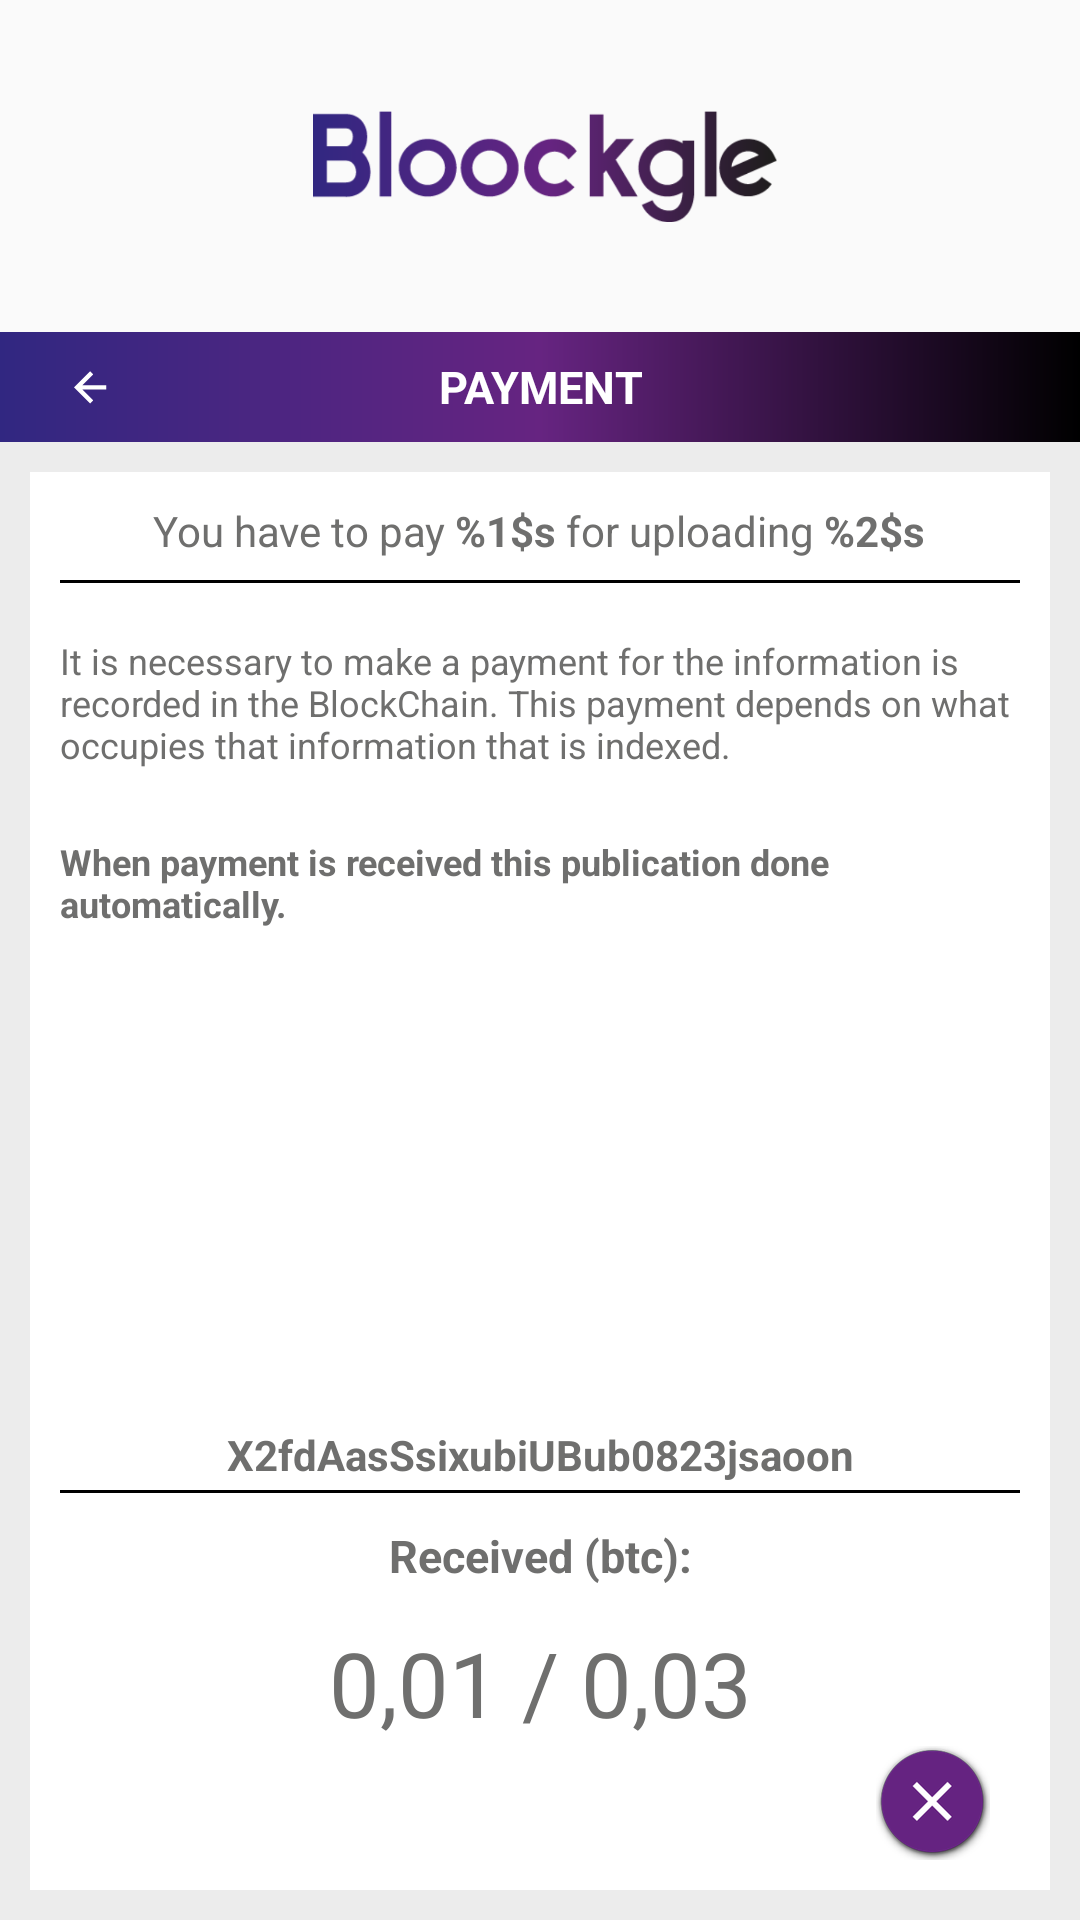

The Android layout XML behind this screen, and the referenced resources:
<!-- AndroidManifest.xml: application theme AppTheme -->
<!-- res/layout/payment_activity.xml -->
<?xml version="1.0" encoding="utf-8"?>
<LinearLayout xmlns:android="http://schemas.android.com/apk/res/android"
    android:orientation="vertical"
    android:layout_width="match_parent"
    android:layout_height="match_parent">

    <LinearLayout
        android:layout_width="match_parent"
        android:layout_height="0dp"
        android:layout_weight="1"
        android:orientation="vertical">

            <ImageView
                android:layout_width="match_parent"
                android:layout_height="0dp"
                android:src="@drawable/header"
                android:layout_weight="0.18"
                android:orientation="vertical"
                android:paddingLeft="80dp"
                android:paddingRight="80dp" />

        <LinearLayout
            android:layout_width="match_parent"
            android:layout_height="0dp"
            android:layout_weight="0.06"
            android:orientation="horizontal"
            android:background="@drawable/gradient_background">

            <ImageButton
                android:background="@color/transparent_color"
                android:id="@+id/arrawpayment"
                android:layout_width="0dp"
                android:layout_height="match_parent"
                android:layout_gravity="center_vertical"
                android:layout_weight="0.15"
                android:src="@drawable/ic_arrow_back"/>

            <TextView
                android:layout_width="0dp"
                android:layout_height="match_parent"
                android:layout_weight="0.60"
                android:layout_gravity="center"
                android:gravity="center"
                android:text="PAYMENT"
                android:textColor="#ffffff"
                android:textStyle="bold"
                android:textSize="15sp"/>

            <View
                android:layout_width="0dp"
                android:layout_height="match_parent"
                android:layout_gravity="center_vertical"
                android:layout_weight="0.15"
                android:src="#662481"/>

        </LinearLayout>

        <LinearLayout
            android:layout_width="match_parent"
            android:layout_height="0dp"
            android:layout_weight="0.8"
            android:orientation="vertical"
            android:padding="10dp"
            android:background="#ececec">

            <LinearLayout
                android:layout_width="match_parent"
                android:layout_height="match_parent"
                android:orientation="vertical"
                android:padding="10dp"
                android:background="#ffffff">

                <LinearLayout
                    android:layout_width="match_parent"
                    android:layout_height="0dp"
                    android:layout_weight="1"
                    android:orientation="vertical">

                    <LinearLayout
                        android:layout_width="match_parent"
                        android:layout_height="0dp"
                        android:layout_weight="0.02"
                        android:orientation="horizontal"
                        android:gravity="center_horizontal">

                        <TextView
                            android:id="@+id/to_pay"
                            android:layout_width="wrap_content"
                            android:layout_height="wrap_content"
                            android:text="@string/you_have_to_pay"
                            android:textSize="14sp"
                            android:textColor="#6F6F6E"/>

                    </LinearLayout>

                    <View
                        android:layout_width="match_parent"
                        android:layout_marginTop="2dp"
                        android:layout_height="1dp"
                        android:background="#000000"/>

                    <LinearLayout
                        android:layout_width="match_parent"
                        android:layout_height="0dp"
                        android:layout_weight="0.1"
                        android:orientation="vertical">

                        <TextView
                            android:id="@+id/tv3"
                            android:layout_width="wrap_content"
                            android:layout_height="0dp"
                            android:layout_weight="0.02"
                            android:gravity="left|center"
                            android:textColor="#6F6F6E"
                            android:textSize="12sp"
                            android:text="@string/textview"/>

                        <TextView
                            android:id="@+id/textonegrita"
                            android:layout_width="wrap_content"
                            android:layout_height="0dp"
                            android:layout_weight="0.010"
                            android:textStyle="bold"
                            android:gravity="left|center"
                            android:textSize="12sp"
                            android:textColor="#6F6F6E"
                            android:text="@string/textview1"/>

                    </LinearLayout>

                    <LinearLayout
                        android:layout_width="match_parent"
                        android:layout_height="0dp"
                        android:layout_weight="0.15"
                        android:orientation="vertical">

                        <ImageView
                            android:id="@+id/qrCode"
                            android:layout_width="match_parent"
                            android:layout_height="0dp"
                            android:layout_weight="0.12"
                            android:layout_gravity="center"/>


                        <TextView
                            android:id="@+id/address"
                            android:layout_width="match_parent"
                            android:layout_height="0dp"
                            android:layout_weight="0.02"
                            android:gravity="center|bottom"
                            android:textStyle="bold"
                            android:textColor="#6F6F6E"
                            android:textSize="14dp"
                            android:text="@string/textview2"/>

                    </LinearLayout>


                    <View
                        android:layout_width="match_parent"
                        android:layout_height="1dp"
                        android:layout_marginTop="2dp"
                        android:background="#000000"/>

                    <LinearLayout
                        android:layout_width="match_parent"
                        android:layout_height="0dp"
                        android:layout_weight="0.07"
                        android:orientation="vertical">

                        <TextView
                            android:id="@+id/receibedbtc"
                            android:layout_width="match_parent"
                            android:layout_height="0dp"
                            android:layout_weight="0.1"
                            android:textSize="15sp"
                            android:gravity="center"
                            android:textStyle="bold"
                            android:textColor="#6F6F6E"
                            android:text="@string/textview3"/>

                        <TextView
                            android:id="@+id/coinsreceived"
                            android:layout_width="match_parent"
                            android:layout_height="0dp"
                            android:layout_weight="0.1"
                            android:textColor="#6F6F6E"
                            android:textSize="30sp"
                            android:gravity="center"
                            android:text="@string/textview4"/>

                    </LinearLayout>

                    <ImageButton
                        android:id="@+id/btncancel"
                        android:layout_width="wrap_content"
                        android:layout_height="wrap_content"
                        android:layout_marginRight="10dp"
                        android:layout_gravity="right"
                        android:background="@drawable/cancel"/>


                </LinearLayout>
            </LinearLayout>
        </LinearLayout>
    </LinearLayout>
</LinearLayout>
<!-- resources referenced by this layout -->
<resources>
  <color name="transparent_color">#00000000</color>
  <!-- drawable cancel: png bitmap (drawable-hdpi, 5848 bytes) -->
  <!-- drawable gradient_background (drawable) -->
  <?xml version="1.0" encoding="utf-8"?>
  <shape xmlns:android="http://schemas.android.com/apk/res/android" android:shape="rectangle" >
      <gradient
          android:type="linear"
          android:centerX="50%"
          android:endColor="#FF312781"
          android:centerColor="#FF662481"
          android:startColor="#FF000000"
          android:angle="180"/>
  </shape>
  <!-- drawable header: png bitmap (drawable-hdpi, 13675 bytes) -->
  <!-- drawable ic_arrow_back: png bitmap (drawable-xxhdpi, 255 bytes) -->
  <string name="textview">It is necessary to make a payment for the information is recorded in the BlockChain. This payment depends on what occupies that information that is indexed.</string>
  <string name="textview1">When payment is received this publication done automatically.</string>
  <string name="textview2">X2fdAasSsixubiUBub0823jsaoon</string>
  <string name="textview3">Received (btc):</string>
  <string name="textview4">0,01 / 0,03</string>
  <string name="you_have_to_pay">You have to pay <b>%1$s</b> for uploading <b>%2$s</b></string>
  <style name="AppTheme" parent="Theme.AppCompat.Light" />
</resources>
